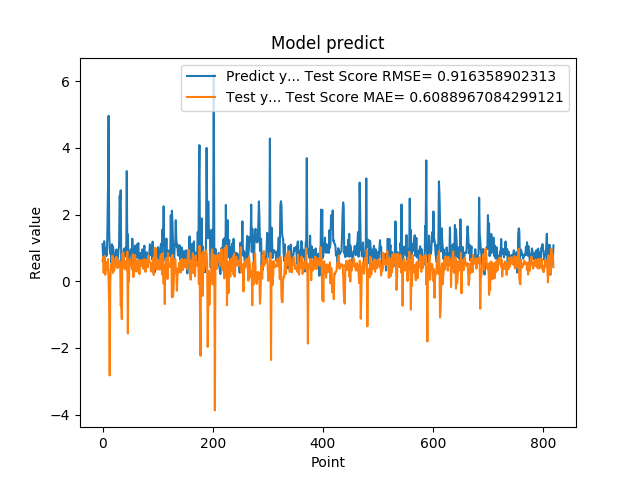

Values plotted in this chart, from the file beside it:
1.111775994300842507e+00, 6.035670197412325022e-01
7.566530108451843262e-01, 7.259186885866850680e-01
5.684260129928588867e-01, 2.503858668210915961e-01
1.201630949974060059e+00, 5.248464679717139703e-01
8.802530169486999512e-01, 7.633804699541909544e-01
8.531429767608642578e-01, 1.905213755701746503e-01
7.591750025749206543e-01, 4.565802952987694230e-01
1.005007982254028320e+00, 4.675645166432867983e-01
7.687720060348510742e-01, 5.775297251226791939e-01
1.740013241767883301e+00, 3.413576666039603302e-01
2.913533687591552734e+00, 6.652042787508430921e-01
4.963075160980224609e+00, 8.931251181031879885e-03
1.471215128898620605e+00, -6.679273347542311612e-01
1.000648975372314453e+00, -2.827774854513546821e+00
8.220189809799194336e-01, -1.992949915007414044e-02
9.362199902534482643e-01, 3.516558081581608319e-01
5.486897230148315430e-01, 5.159698346064622854e-01
1.111255049705505371e+00, 3.717851037851415685e-01
7.148039937019348145e-01, 7.683442680038231609e-01
1.052167057991027832e+00, 2.456376907646065921e-01
8.955980539321898304e-01, 6.208712045331232776e-01
7.769405245780944824e-01, 3.176694864375926852e-01
5.699509978294372559e-01, 4.341499193410416901e-01
8.244060277938842773e-01, 5.080044368516277720e-01
5.800840258598327637e-01, 7.138252150158541642e-01
9.488009810447691761e-01, 4.694227002386925918e-01
7.918390035629272461e-01, 7.210836258913096986e-01
6.937990188598632812e-01, 3.913713843125674607e-01
6.834830045700073242e-01, 5.108753328066134580e-01
9.433320164680479847e-01, 5.919474045237683724e-01
1.032713770866394043e+00, 6.333557136822185463e-01
2.556216001510620117e+00, 4.262931812583561908e-01
2.464895963668823242e+00, 5.538844860344561694e-01
2.728049993515014204e+00, -7.346266366620113342e-01
3.558506965637206476e-01, -6.228879042923217701e-01
3.262020051479339600e-01, -1.138814106241696322e+00
3.781589865684509277e-01, 8.318405835835845918e-01
6.306380033493041992e-01, 8.632145061555691612e-01
8.854129910469055176e-01, 8.509234864128467635e-01
9.743152856826782227e-01, 6.704716890597155476e-01
7.307389974594116211e-01, 4.675324550873415363e-01
9.521890282630921520e-01, 3.623587084017858007e-01
1.011654973030090332e+00, 5.947298060967177724e-01
7.643579840660095215e-01, 4.161855022285211314e-01
3.306220054626464844e+00, 3.352356687857332429e-01
7.543110251426696777e-01, 8.877038030320110185e-01
1.409499049186706321e+00, -1.567144074661037445e+00
6.401469707489013672e-01, 6.337833484426376174e-01
8.640019893646240234e-01, -1.288249489789242488e-02
8.469420075416564941e-01, 6.597587862259748359e-01
7.976629734039306641e-01, 4.694462723765720491e-01
9.555831551551821068e-01, 4.775873070694128253e-01
9.546210169792175293e-01, 5.388916529202671946e-01
5.251880288124084473e-01, 4.061223762523628045e-01
1.275226235389709695e+00, 3.534782472133289333e-01
8.355640172958374023e-01, 8.093941226810714706e-01
7.640249729156494141e-01, 1.233688925660402225e-01
4.752210080623626154e-01, 4.829294412937233938e-01
7.414129972457885742e-01, 5.071604148732855588e-01
1.069700956344604492e+00, 7.831041887807490554e-01
7.892770171165466309e-01, 6.007243933833943395e-01
... 759 more rows
